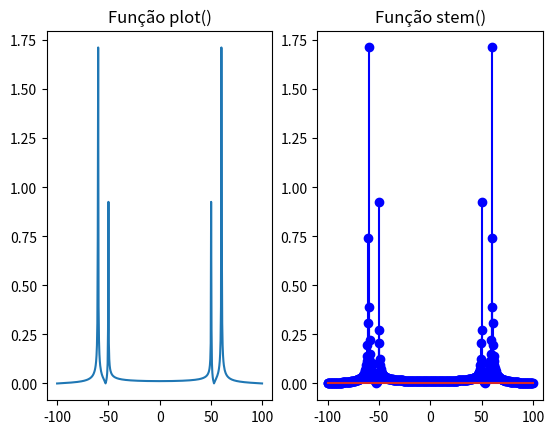

Python code for this plot:
import numpy as np
from matplotlib import pyplot as plt
import matplotlib.pylab as pylab 
from scipy import fftpack #pacote alternativo ao numpy.fft
N_amostras = 500
f_amostragem = 200
t_amostragem = 1/f_amostragem
x = np.linspace(0.0,N_amostras*t_amostragem,N_amostras) #eixo do tempo 
f = 60.0 # Hz
Am = 2 # amplitude
y = Am*np.cos(2.0*np.pi*f*x) + np.cos(2.0*np.pi*x*50.0) # sinal senoidal 

yf = fftpack.fftshift(np.fft.fft(y)) 
xf = fftpack.fftshift(fftpack.fftfreq(N_amostras, 1/f_amostragem)) 
#faz o mesmonp.linspace(0.0,1.0/(2.0*t_amostragem),N_amostras/2)

f,subplot = plt.subplots(1,2)
subplot[0].plot(xf,2.0/N_amostras * np.abs(yf))
subplot[0].set_title("Função plot()")
subplot[1].stem(xf,2.0/N_amostras * np.abs(yf),'b-')
subplot[1].set_title("Função stem()")
plt.show()